4-way image classification set "Dataset" from GitHub (jmehta228/Brain-Tumor-Classification); label vocabulary: glioma tumor, meningioma tumor, no tumor, pituitary tumor.

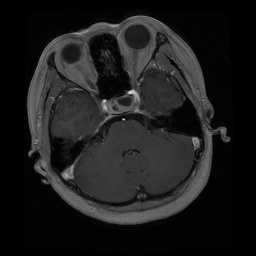
Label: pituitary tumor

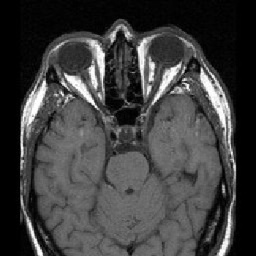
Label: no tumor

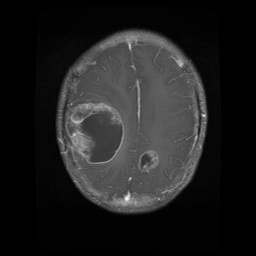
Label: glioma tumor

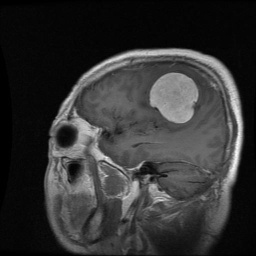
Label: meningioma tumor

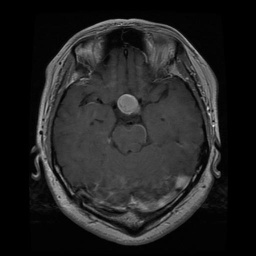
Label: pituitary tumor

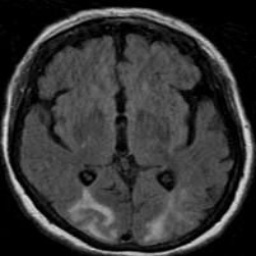
Label: no tumor
